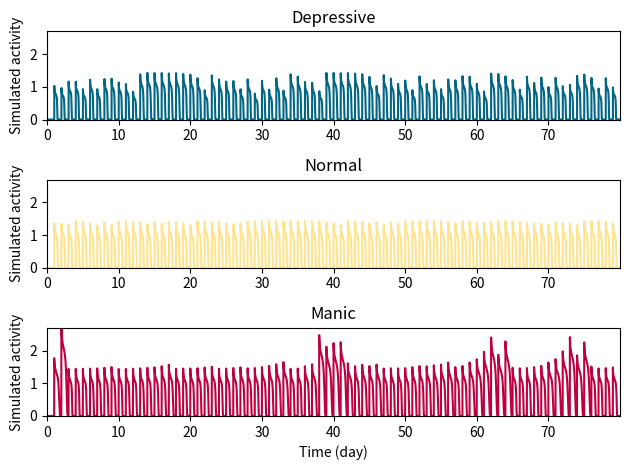

The matplotlib source for this figure:
import numpy as np
import matplotlib.pyplot as plt


def recurrent_map(parameters, init_x):
    x = []
    for itr in range(parameters["num_iteration"]):
        init_x = parameters["B"] * np.tanh(parameters["w1"] * init_x) - \
                 parameters["A"] * np.tanh(parameters["w2"] * init_x)
        if itr >= (parameters["num_iteration"] - parameters["num_days"] - 5):  # collect five additional samples
            x.append(init_x)
    return np.array(x).flatten()


def rulkov_map(parameters, init_x, stim, num_itr, control):
    x = np.zeros((num_itr, 2))  # the first column is x and the second one is y
    x[0:2, 0:2] = init_x
    for itr in range(1, num_itr-1):
        g = parameters["g"] + control[itr]
        if x[itr, 1] <= parameters["yth"]:
            e = 0
        else:
            e = 1
        u = parameters["beta"] + stim[itr]
        if x[itr, 0] <= 0:
            f = parameters["alpha"] / (1 - x[itr, 0]) + u
        if (x[itr, 0] > 0) and x[itr, 0] < parameters["alpha"] + u and x[itr - 1, 0] <= 0:
            f = parameters["alpha"] + u
        if (x[itr, 0] > parameters["alpha"] + u) or (x[itr - 1, 0] > 0):
            f = -1
        x[itr + 1, 0] = (1 - e) * f + e * parameters["xp"]
        if (x[itr, 0] > parameters["alpha"] + u) or (x[itr - 1, 0] > 0):
            x[itr + 1, 1] = parameters["ys"]
        else:
            x[itr + 1, 1] = (1 - parameters["mu"]) * x[itr, 1] - g * x[itr, 1] * (1 - x[itr, 1]) ** 2
    return x


def square_pulse_generator(err, num_simulation_days, simulation_mode):
    err = err[5:]
    if simulation_mode == "constant":
        k = [1.1 - np.tanh(np.sum(err) / err.shape[0]) / 10, np.tanh(np.sum(err) / err.shape[0])]
        start_time = np.repeat(16 - 5 * k[1], num_simulation_days).reshape(-1, 1)
        end_time = np.repeat(24 + 5 * k[1], num_simulation_days).reshape(-1, 1)
        pulse = k[0] * np.ones((num_simulation_days * 24, 1))
    else:
        start_time = 16 - 5 * np.tanh(err.reshape(-1, 1))
        end_time = 24 + 5 * np.tanh(err.reshape(-1, 1))
        pulse = np.repeat(1.1 - np.tanh(err.reshape(-1, 1) / 10), 24).reshape(-1, 1) * \
                np.ones((num_simulation_days * 24, 1))

    for day_index in range(0, num_simulation_days):
        pulse[(day_index * 24 + start_time[day_index, 0]).astype(int):
              (day_index * 24 + end_time[day_index, 0]).astype(int)] = 0
    return pulse[4:]


def error_to_stimuli(err, stim_amp, cff):
    stim_inp = np.zeros((240 * err.shape[0], 1))
    cnt = 0
    for stim_time in np.arange(0, stim_inp.shape[0], 240):
        stim_inp[int(stim_time + 10 * cff * err[cnt, 0])] = stim_amp
        cnt += 1
    return stim_inp


def error_to_control_parameter(err, cff):
    control_parameter = np.zeros((240 * err.shape[0], 1))
    cnt = 0
    for stim_time in np.arange(0, control_parameter.shape[0], 240):
        control_parameter[int(stim_time): 240 + int(stim_time)] = \
            cff * err[cnt, 0]
        cnt += 1
    return control_parameter


def rulkov_pulse(sig, err, cff):
    cnt = 0
    sig = sig.reshape(-1, 1)
    scale = np.zeros((240 * err.shape[0], 1))
    for stim_time in np.arange(0, sig.shape[0], 240):
        scale[int(stim_time): 240 + int(stim_time)] = 1.1 - 10 * cff * err[cnt, 0]
        cnt += 1
    return np.multiply(scale, sig)


def pulse_generation(map_param, rulkov_param):
    time_series = recurrent_map(map_param, np.random.rand(1)).reshape(-1, 1)
    coeff = (map_param["A"] /map_param["A_normal"] - 1) * np.sign(map_param["A"] /map_param["A_normal"] - 1) -\
            (map_param["B"] /map_param["B_normal"] - 1) * np.sign(map_param["B"] /map_param["B_normal"] - 1)
    Period4_error = np.abs(time_series - np.roll(time_series, 4))
    delta = np.tanh(Period4_error[5:]).reshape(-1, 1)
    gamma = np.tanh(0.1 * Period4_error[5:]).reshape(-1, 1)
    inp_signal = error_to_stimuli(delta, param_Rulkov_model["Ap"], coeff)
    variable_g = error_to_control_parameter(delta, coeff)
    ts = rulkov_map(rulkov_param, np.array(([-0.8, 0.0])), inp_signal, 240 * map_param["num_days"], variable_g)
    out = rulkov_pulse(ts[:, 1], gamma, coeff)
    return out


np.random.seed(283)
map_param_normal = {"w1": 1.487, "w2": 0.2223, "B_normal": 5.821, "A_normal": 14.47, "A": 14.87, "B": 5.82,
             "num_iteration": 4000, "num_days": 80}
map_param_depression = {"w1": 1.487, "w2": 0.2223, "B_normal": 5.821, "A_normal": 14.47, "A": 16.47, "B": 5.82,
             "num_iteration": 4000, "num_days": 80}
map_param_mania = {"w1": 1.487, "w2": 0.2223, "B_normal": 5.821, "A_normal": 14.47, "A": 12.47, "B": 7.65,
             "num_iteration": 4000, "num_days": 80}
param_Rulkov_model = {"xp": -0.8, "yth": 0.01, "alpha": 3.2, "beta": -2.5780, "ys": 1.3, "mu": 0.002,
                      "g": 0.3, "Ap": 3.0}
#
t = np.arange(0, 240 * map_param_normal["num_days"]) / 240
ts_normal = pulse_generation(map_param_normal, param_Rulkov_model)
ts_depression = pulse_generation(map_param_depression, param_Rulkov_model)
ts_mania = pulse_generation(map_param_mania, param_Rulkov_model)

plt.figure()
plt.subplot(3, 1, 1)
plt.plot(t, ts_depression, "#006685")
plt.xlim(0, map_param_normal["num_days"])
plt.ylim(0, 2.7)
plt.xticks(np.arange(0, map_param_normal["num_days"], 10))
plt.title("Depressive")
plt.ylabel("Simulated activity")

plt.subplot(3, 1, 2)
plt.plot(t, ts_normal, "#FFE48D")
plt.xlim(0, map_param_normal["num_days"])
plt.ylim(0, 2.7)
plt.xticks(np.arange(0, map_param_normal["num_days"], 10))
plt.title("Normal")
plt.ylabel("Simulated activity")

plt.subplot(3, 1, 3)
plt.plot(t, ts_mania, "#BF003F")
plt.xlim(0, map_param_normal["num_days"])
plt.ylim(0, 2.7)
plt.xticks(np.arange(0, map_param_normal["num_days"], 10))
plt.title("Manic")
plt.ylabel("Simulated activity")
plt.xlabel("Time (day)")

plt.tight_layout()
plt.show()

